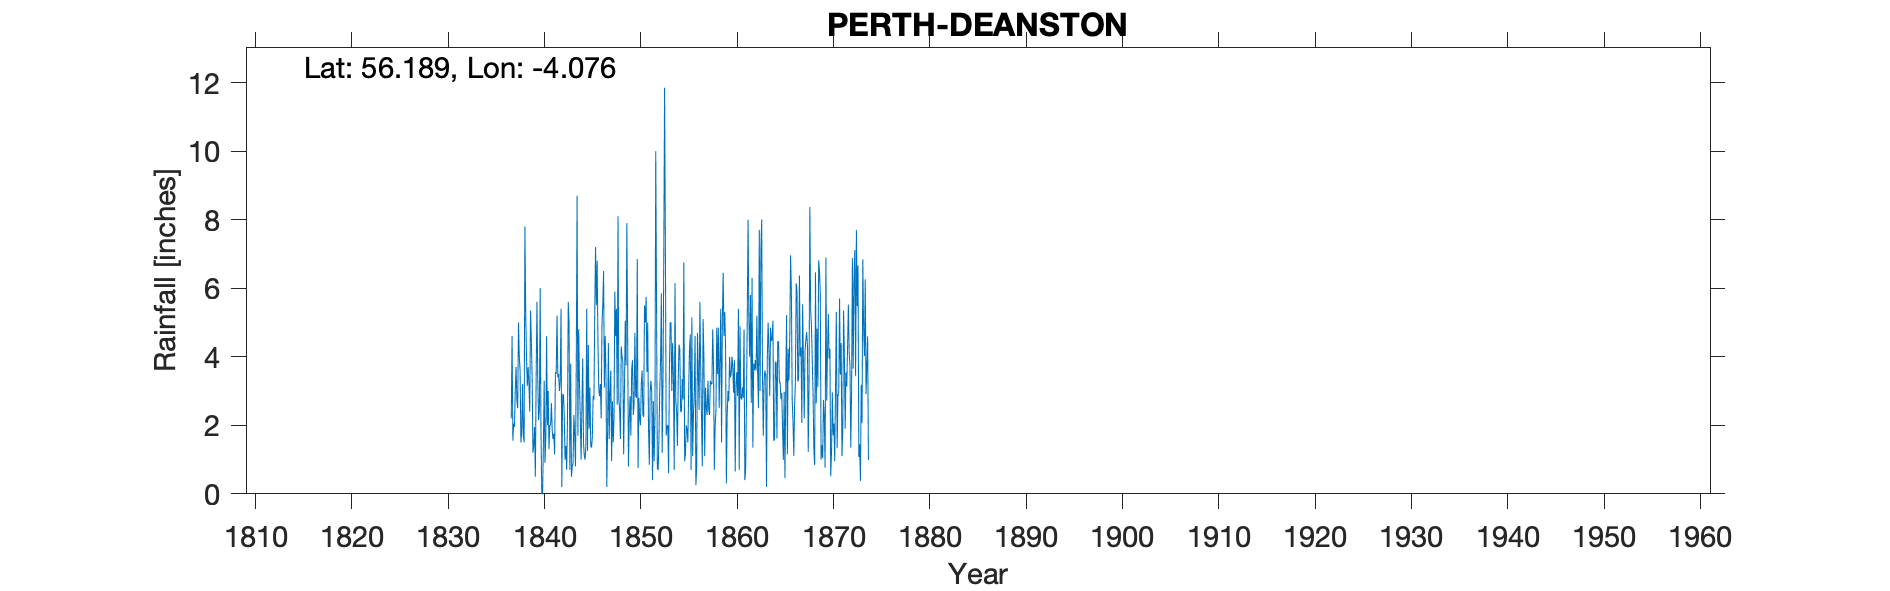

Data behind this chart, as committed beside it:
DEANSTON PERTH, , , , , , , , , , , , , , , , , , , , , , , 
Grid ref, NN 712 015, Long, -4.076, Lat, 56.19, Elevation, 130, ft, , , , , , , , , , , , , , , 
Station no, RR254, , , , , , , , , , , , , , , , , , , , , , 
, 1830, 1831, 1832, 1833, 1834, 1835, 1836, 1837, 1838, 1839, 1840, 1841, 1842, 1843, 1844, 1845, 1846, 1847, 1848, 1849, 1850, 1851, 1852
January, , , , , , , , 2.2, 1.5, 5.35, 6, 2, 3, 5, 4.8, 4.34, 4.45, 1.8, 2.6, 7.9, 2.8, 5.75, 10
February, , , , , , , , 4.6, 1.8, 4.5, 1.85, 2, 3.3, 0.7, 3.2, 1.9, 3.05, 4.4, 8.1, 4.6, 6.85, 3.55, 5.45
March, , , , , , , , 1.55, 3.2, 3.4, 0, 2.65, 5.4, 3.8, 2.2, 3.1, 2.85, 1.6, 2.75, 0.8, 0.75, 5, 0.75
April, , , , , , , , 2.05, 1.7, 1.2, 0, 1.85, 0.2, 0.5, 1, 1.4, 3.2, 3, 2.45, 2.2, 2.8, 1.9, 0.7
May, , , , , , , , 1.95, 1.5, 1.4, 1.4, 1.6, 2.9, 0.8, 2.55, 1.35, 2.2, 3.6, 1.6, 2.85, 2.2, 0.85, 1.65
June, , , , , , , , 3.05, 7.8, 1.95, 3.3, 1.75, 2.9, 0.9, 3.95, 1.65, 4.95, 0.95, 4.3, 1.7, 2, 2.95, 3
July, , , , , , , , 3.7, 5.25, 0.5, 0.9, 1.15, 2.3, 2.3, 1.5, 2.85, 5.5, 2.7, 4, 3.6, 3.2, 3.3, 3.9
August, , , , , , , , 2.7, 3.95, 3.4, 1.6, 3.55, 1, 1.7, 1.1, 2.75, 6.5, 1.5, 3.85, 3.9, 3.6, 2.97, 5.85
September, , , , , , , , 2.5, 3.15, 5.6, 4.6, 3.5, 1.4, 0.8, 1, 5.3, 3.1, 2.2, 1.15, 2.3, 2.3, 0.4, 1.2
October, , , , , , , , 5, 3.7, 3.35, 2, 5.2, 0.7, 3.8, 1.4, 7.2, 4.6, 5.9, 3, 2.6, 2.25, 2.7, 3.2
November, , , , , , , , 4, 3.2, 2.15, 3, 3.4, 2.1, 8.7, 5.4, 5.5, 3.5, 4.6, 5.05, 4.7, 5.5, 0.95, 6.8
December, , , , , , , , 3.6, 2.4, 2.4, 1.3, 3.5, 5.6, 1.7, 1.25, 6.8, 0.2, 5.4, 3.75, 2.85, 5, 2.15, 11.85
Total, , , , , , , , 36.9, 39.15, 35.2, 25.95, 32.15, 30.8, 30.7, 29.35, 44.14, 44.1, 37.65, 42.6, 40, 39.25, 32.47, 54.35
